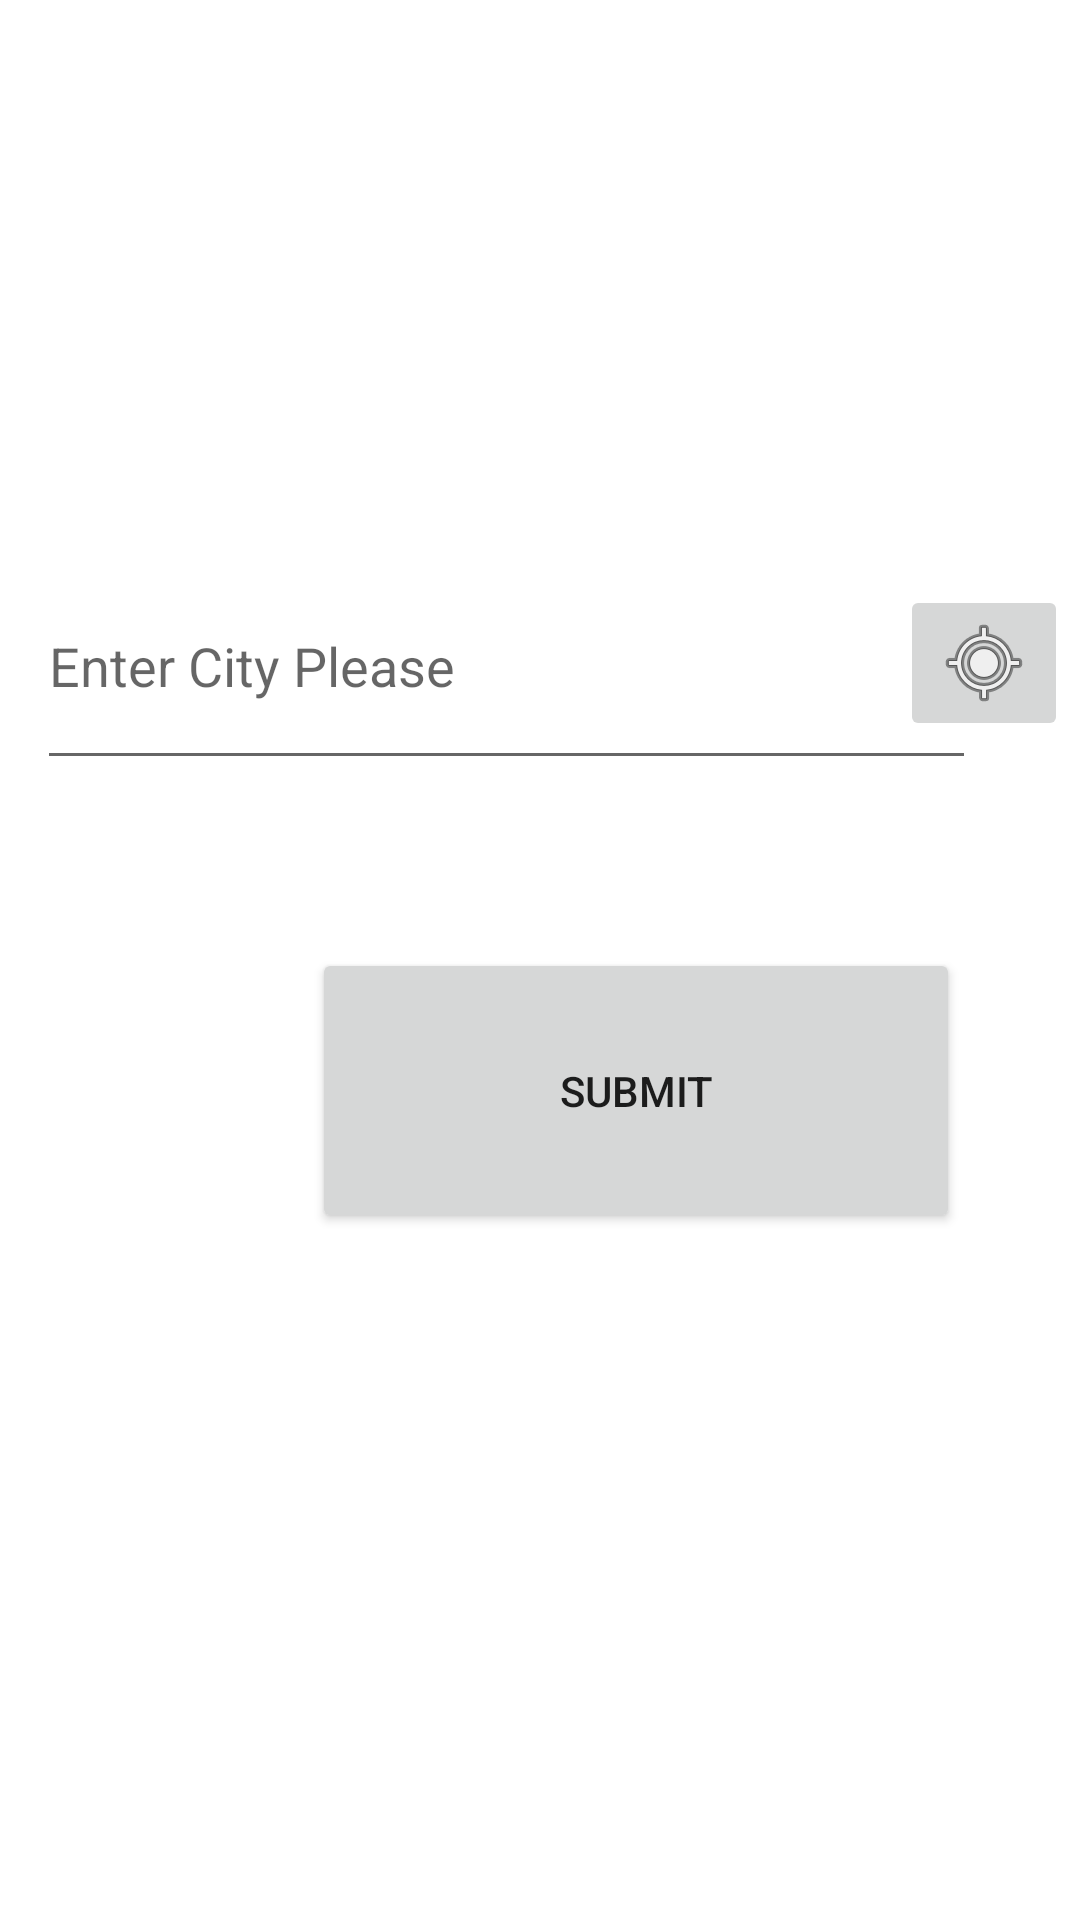

Reconstruct the res/layout file that produces this screen, plus the resources it refers to.
<!-- AndroidManifest.xml: application theme Theme.CodeChallangeWeatherApp -->
<!-- res/layout/activity_main.xml -->
<?xml version="1.0" encoding="utf-8"?>
<androidx.constraintlayout.widget.ConstraintLayout xmlns:android="http://schemas.android.com/apk/res/android"
    xmlns:app="http://schemas.android.com/apk/res-auto"
    xmlns:tools="http://schemas.android.com/tools"
    android:layout_width="match_parent"
    android:layout_height="match_parent"
    tools:context=".MainActivity">

    <EditText
        android:id="@+id/City"
        android:layout_width="313dp"
        android:layout_height="79dp"
        android:layout_marginBottom="380dp"
        android:ems="10"
        android:hint="Enter City Please"
        android:inputType="textPersonName"
        app:layout_constraintBottom_toBottomOf="parent"
        app:layout_constraintEnd_toEndOf="parent"
        app:layout_constraintHorizontal_bias="0.265"
        app:layout_constraintStart_toStartOf="parent" />

    <Button
        android:id="@+id/button"
        android:layout_width="216dp"
        android:layout_height="95dp"
        android:layout_marginStart="104dp"
        android:layout_marginBottom="229dp"
        android:onClick="searchCity"
        android:text="Submit"
        app:layout_constraintBottom_toBottomOf="parent"
        app:layout_constraintStart_toStartOf="parent" />

    <ImageButton
        android:onClick="getlocation"
        android:id="@+id/currentLocation"
        android:layout_width="wrap_content"
        android:layout_height="wrap_content"
        android:layout_marginTop="14dp"
        android:layout_marginEnd="4dp"
        app:layout_constraintEnd_toEndOf="parent"
        app:layout_constraintTop_toTopOf="@+id/City"
        app:srcCompat="@android:drawable/ic_menu_mylocation" />
</androidx.constraintlayout.widget.ConstraintLayout>
<!-- resources referenced by this layout -->
<resources>
  <style name="Theme.CodeChallangeWeatherApp" parent="Theme.MaterialComponents.DayNight.NoActionBar">
          
          <item name="colorPrimary">@color/purple_500</item>
          <item name="colorPrimaryVariant">@color/purple_700</item>
          <item name="colorOnPrimary">@color/white</item>
          
          <item name="colorSecondary">@color/teal_200</item>
          <item name="colorSecondaryVariant">@color/teal_700</item>
          <item name="colorOnSecondary">@color/black</item>
          
          <item name="android:statusBarColor" tools:targetApi="l">?attr/colorPrimaryVariant</item>
          
  
  
      </style>
  <!-- not gathered from this repository: default colours our renderer supplied (Android Studio template values) -->
  <color name="purple_500">#FF6200EE</color>
  <color name="purple_700">#FF3700B3</color>
  <color name="teal_200">#FF03DAC5</color>
  <color name="teal_700">#FF018786</color>
  <color name="black">#FF000000</color>
  <color name="white">#FFFFFFFF</color>
</resources>
